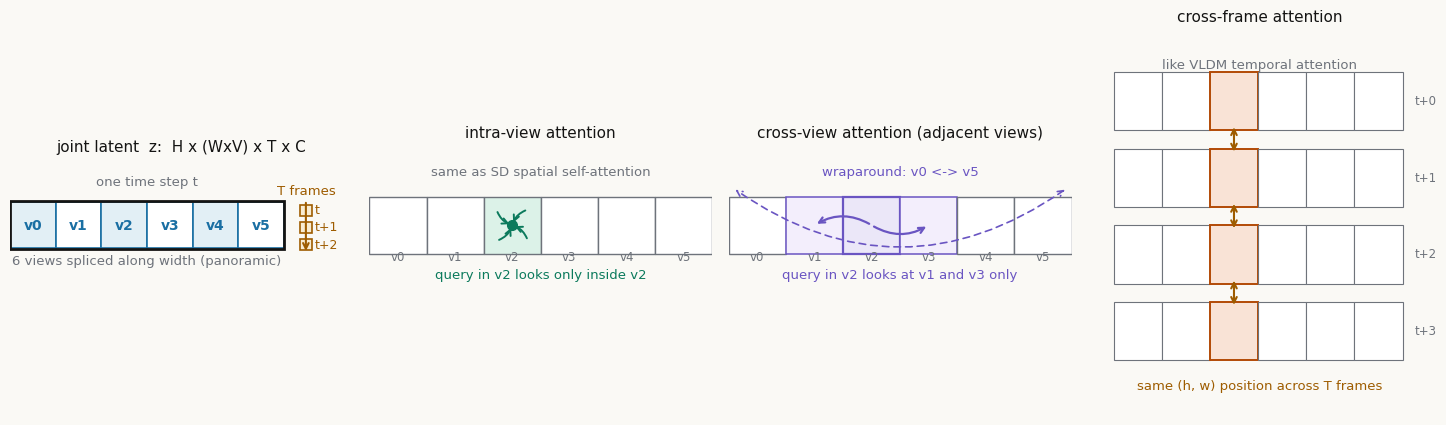

The script that saved this image: (Note: this script raises an exception after producing the figure.)
# -*- coding: utf-8 -*-
"""Decomposed 4D attention schematic for Panacea xray.
Panel 1: the joint latent layout: H x (W*6) panoramic strip, V=6 views, T frames.
Panel 2: intra-view attention (within one view chunk).
Panel 3: cross-view attention (each chunk looks at its two neighbors, wraparound).
Panel 4: cross-frame attention (same spatial position across T frames).
Bright palette per skill 5.3.
"""
import matplotlib
matplotlib.use("Agg")
import matplotlib.pyplot as plt
from matplotlib.patches import Rectangle, FancyArrowPatch
import numpy as np

INK = "#141413"; WIRE = "#6e737b"
IN = "#1a6fa3"; IN_FILL = "#e2eff5"
OUT = "#9e5c00"; OUT_FILL = "#f8ecd2"
OP = "#0b7a5c"; OP_FILL = "#dcf2e8"
ALT = "#6a55c2"; ALT_FILL = "#ebe7f8"
LOSS = "#b34a06"

plt.rcParams["font.sans-serif"] = ["DejaVu Sans"]
plt.rcParams["axes.unicode_minus"] = False

fig, axes = plt.subplots(1, 4, figsize=(15, 4.2))
fig.patch.set_facecolor("#faf9f5")

# ---------- Panel 1: joint latent layout ----------
ax = axes[0]
ax.set_xlim(0, 15); ax.set_ylim(0, 5.2)
ax.set_aspect("equal"); ax.axis("off")
ax.set_title("joint latent  z:  H x (WxV) x T x C", fontsize=11, color=INK, pad=10)
V, H, W = 6, 2.0, 2.0
for v in range(V):
    x0 = v * W
    face = IN_FILL if v % 2 == 0 else "#ffffff"
    ax.add_patch(Rectangle((x0, 1.6), W, H, facecolor=face, edgecolor=IN, lw=1.2))
    ax.text(x0 + W / 2, 1.6 + H / 2, f"v{v}", ha="center", va="center",
            fontsize=10, color=IN, weight="bold")
ax.add_patch(Rectangle((0, 1.55), 12, 2.1, fill=False, edgecolor=INK, lw=2))
ax.text(6, 0.9, "6 views spliced along width (panoramic)", ha="center", fontsize=9.5, color=WIRE)
ax.text(6, 4.35, "one time step t", ha="center", fontsize=9.5, color=WIRE)
# time stack: three small squares stacked vertically, right of the strip
tx0 = 12.7
for i, lab in enumerate(["t", "t+1", "t+2"]):
    yy = 3.0 - i * 0.75
    ax.add_patch(Rectangle((tx0, yy), 0.5, 0.5, facecolor=OUT_FILL,
                           edgecolor=OUT, lw=1.2))
    ax.text(tx0 + 0.62, yy + 0.25, lab, ha="left", va="center",
            fontsize=9, color=OUT)
ax.annotate("", xy=(tx0 + 0.25, 1.35), xytext=(tx0 + 0.25, 3.7),
            arrowprops=dict(arrowstyle="->", color=OUT, lw=1.5))
ax.text(tx0 + 0.25, 3.95, "T frames", ha="center", fontsize=9.5, color=OUT)

# ---------- Panel 2: intra-view ----------
ax = axes[1]
ax.set_xlim(0, 12); ax.set_ylim(0, 5.2)
ax.set_aspect("equal"); ax.axis("off")
ax.set_title("intra-view attention", fontsize=11, color=INK, pad=10)
for v in range(V):
    x0 = v * W
    face = OP_FILL if v == 2 else "#ffffff"
    ax.add_patch(Rectangle((x0, 1.6), W, H, facecolor=face, edgecolor=WIRE, lw=1))
    ax.text(x0 + W / 2, 1.35, f"v{v}", ha="center", fontsize=8.5, color=WIRE)
# draw attention arrows inside chunk v2
cx, cy = 2 * W + W / 2, 1.6 + H / 2
pts = [(cx - 0.55, cy + 0.55), (cx + 0.55, cy + 0.55), (cx - 0.55, cy - 0.55),
       (cx + 0.55, cy - 0.55), (cx, cy)]
for (x1, y1) in pts[:4]:
    ax.annotate("", xy=(cx, cy), xytext=(x1, y1),
                arrowprops=dict(arrowstyle="->", color=OP, lw=1.4,
                                connectionstyle="arc3,rad=0.25"))
ax.plot(cx, cy, "o", color=OP, ms=7)
ax.text(6, 0.75, "query in v2 looks only inside v2", ha="center", fontsize=9.5, color=OP)
ax.text(6, 4.35, "same as SD spatial self-attention", ha="center", fontsize=9.5, color=WIRE)

# ---------- Panel 3: cross-view ----------
ax = axes[2]
ax.set_xlim(0, 12); ax.set_ylim(0, 5.2)
ax.set_aspect("equal"); ax.axis("off")
ax.set_title("cross-view attention (adjacent views)", fontsize=11, color=INK, pad=10)
for v in range(V):
    x0 = v * W
    if v == 2:
        face = ALT_FILL; ec = ALT; lw = 1.6
    elif v in (1, 3):
        face = "#f3eefc"; ec = ALT; lw = 1.1
    else:
        face = "#ffffff"; ec = WIRE; lw = 1
    ax.add_patch(Rectangle((x0, 1.6), W, H, facecolor=face, edgecolor=ec, lw=lw))
    ax.text(x0 + W / 2, 1.35, f"v{v}", ha="center", fontsize=8.5, color=WIRE)
# arrows from v2 to v1 and v3
for vq in (1, 3):
    ax.annotate("", xy=(vq * W + W / 2, 2.6), xytext=(2 * W + W / 2, 2.6),
                arrowprops=dict(arrowstyle="->", color=ALT, lw=1.6,
                                connectionstyle="arc3,rad=0.3"))
# wraparound v0 <-> v5
ax.annotate("", xy=(0.15, 3.9), xytext=(11.85, 3.9),
            arrowprops=dict(arrowstyle="<->", color=ALT, lw=1.2, ls=(0, (4, 3)),
                            connectionstyle="arc3,rad=-0.35"))
ax.text(6, 4.35, "wraparound: v0 <-> v5", ha="center", fontsize=9.5, color=ALT)
ax.text(6, 0.75, "query in v2 looks at v1 and v3 only", ha="center", fontsize=9.5, color=ALT)

# ---------- Panel 4: cross-frame ----------
ax = axes[3]
ax.set_xlim(0, 4.6); ax.set_ylim(0, 5.2)
ax.set_aspect("equal"); ax.axis("off")
ax.set_title("cross-frame attention", fontsize=11, color=INK, pad=10)
# draw 4 frame strips, each a small 6-chunk panorama
T = 4
for t in range(T):
    y0 = 3.9 - t * 1.05
    for v in range(V):
        x0 = 0.3 + v * 0.66
        face = LOSS if False else "#ffffff"
        hl = (v == 2)
        ax.add_patch(Rectangle((x0, y0), 0.66, 0.8,
                               facecolor="#f9e3d6" if hl else "#ffffff",
                               edgecolor=LOSS if hl else WIRE, lw=1.4 if hl else 0.8))
    ax.text(4.42, y0 + 0.4, f"t+{t}", va="center", fontsize=8.5, color=WIRE)
# vertical arrows through the highlighted spatial position
for t in range(T - 1):
    y_top = 3.9 - t * 1.05 + 0.4
    y_bot = 3.9 - (t + 1) * 1.05 + 0.4
    ax.annotate("", xy=(0.3 + 2 * 0.66 + 0.33, y_bot + 0.32),
                xytext=(0.3 + 2 * 0.66 + 0.33, y_top - 0.32),
                arrowprops=dict(arrowstyle="<->", color=OUT, lw=1.5))
ax.text(2.3, 0.35, "same (h, w) position across T frames", ha="center",
        fontsize=9.5, color=OUT)
ax.text(2.3, 4.75, "like VLDM temporal attention", ha="center", fontsize=9.5, color=WIRE)

plt.tight_layout(pad=1.2)
out = "/home/hatch/workspace/your_files/paper-xray-40/world-model-driving/panacea-xray/fig-4d-attn.png"
plt.savefig(out, dpi=170, facecolor="#faf9f5", bbox_inches="tight")
print("saved", out)
